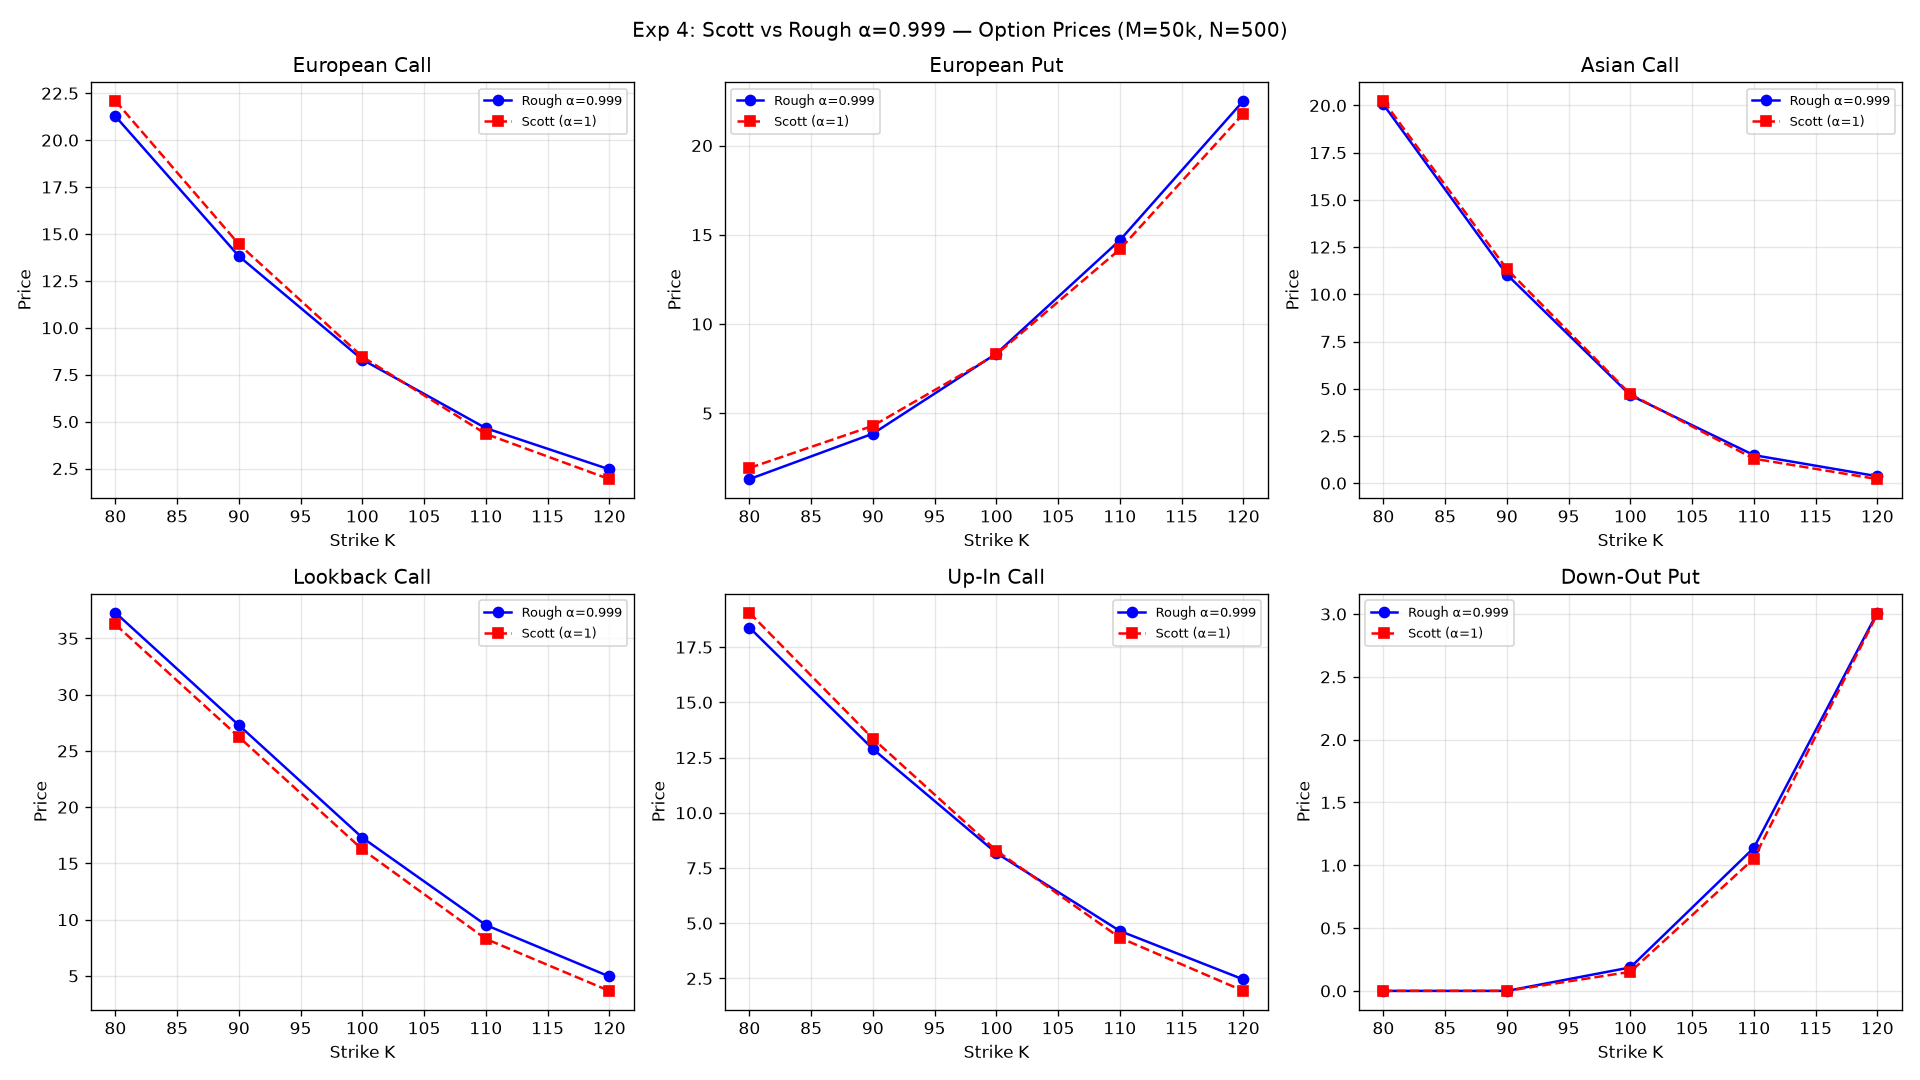

Data behind this chart, as committed beside it:
K, ec_scott, ec_scott_se, ec_pct_err, ep_scott, ep_scott_se, ep_pct_err, ac_scott, ac_scott_se, ac_pct_err, ap_scott, ap_scott_se, ap_pct_err, lc_scott, lc_scott_se, lc_pct_err, lp_scott, lp_scott_se, lp_pct_err, uic_scott, uic_scott_se, uic_pct_err, dop_scott, dop_scott_se
80.0, 22.09, 0.0806, 3.859, 1.933, 0.02601, 47.37, 20.24, 0.05066, 0.9429, 0.2237, 0.00611, 141, 36.24, 0.05712, -2.802, 3.624, 0.03345, 52.96, 19.06, 0.08924, 3.66, 0.0, 0.0
90.0, 14.45, 0.06942, 4.618, 4.295, 0.03974, 11.37, 11.33, 0.04388, 2.609, 1.317, 0.01621, 21.16, 26.24, 0.05712, -3.83, 8.223, 0.04799, 17.85, 13.36, 0.07204, 3.648, 0.0, 0.0
100.0, 8.456, 0.05518, 1.834, 8.298, 0.05504, -0.5658, 4.708, 0.03073, 1.177, 4.691, 0.03095, -0.07343, 16.24, 0.05712, -6.045, 16.14, 0.05653, 7.015, 8.289, 0.05553, 1.37, 0.1516, 0.003976
110.0, 4.344, 0.04001, -6.594, 14.19, 0.06939, -3.445, 1.297, 0.01598, -12.58, 11.28, 0.0441, -2.125, 8.29, 0.04878, -12.95, 26.14, 0.05653, 4.218, 4.344, 0.04001, -6.594, 1.053, 0.0142
120.0, 1.937, 0.0264, -21.17, 21.78, 0.0806, -3.198, 0.2154, 0.006029, -41.19, 20.2, 0.05074, -1.024, 3.669, 0.03449, -25.86, 36.14, 0.05653, 3.016, 1.937, 0.0264, -21.17, 3, 0.02863
